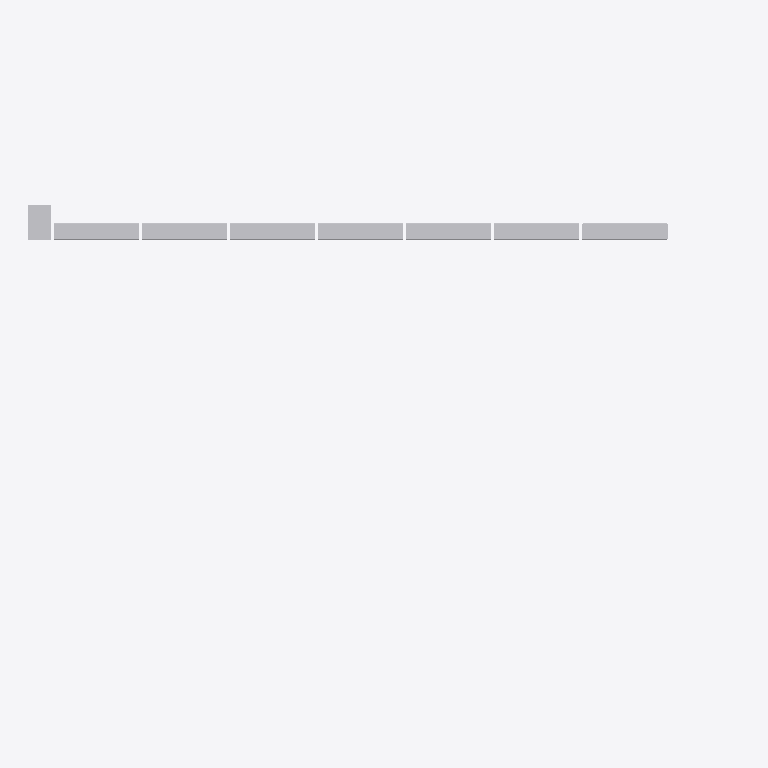
Plan cut of the same IFC building model at storey 'Level 2' (level 4.00 m, cut at 5.40 m), seen from above with north up, elements coloured by IFC class (only those large enough to see are counted): 1 other element (light grey). No cut surface shows.
Extent 12.4 m × 6.3 m × 4.0 m (x, y, z). Storeys (2): Level 1 at 0.00 m; Level 2 at 4.00 m. Elements (3): 3 IfcBuildingElementProxy.

HEADER;
FILE_DESCRIPTION(('ViewDefinition [ReferenceView_V1.2]','RevitIdentifiers [ContentGUID: 613d4ea4-821a-45c3-9e31-638c6667b7c2, VersionGUID: 10423c0f-c383-4dc7-8ed2-d9eaf6019de4, NumberOfSaves: 2]','CoordinateReference [CoordinateBase: Internal Origin, ProjectSite: Default Site]','ExchangeRequirement [Architecture]'),'2;1');
FILE_NAME('WallPanelLineProject.ifc','2026-11-02T16:58:14+01:00',(''),(''),'ODA SDAI 24.12','Autodesk Revit 25.4.30.30 (ENU) - IFC 25.4.30.28','');
FILE_SCHEMA(('IFC4'));
ENDSEC;
DATA;
#29=IFCPROJECT('1XFKwaWXf5mvunOuoPc4Wo',#18,'0001',$,$,'Project Name','Project Status',(#24),#554);
#44=IFCSITE('1XFKwaWXf5mvunOuoPc4Wm',#18,'Default',$,$,#43,$,$,.ELEMENT.,(42,21,31,181945),(-71,-3,-24,-263305),0.0,$,$);
#34=IFCBUILDING('1XFKwaWXf5mvunOuoPc4Wp',#18,'',$,$,#32,$,'',.ELEMENT.,$,$,#33);
#37=IFCBUILDINGSTOREY('3Zu5Bv0LOHrPC10026FoQQ',#18,'Level 1',$,'Level:8mm Head',#36,$,'Level 1',.ELEMENT.,0.0);
#41=IFCBUILDINGSTOREY('15Z0v90RiHrPC20026FoKR',#18,'Level 2',$,'Level:8mm Head',#40,$,'Level 2',.ELEMENT.,400.0);
#511=IFCBUILDINGELEMENTPROXY('0RmhsQqpz0KB4ciEq2E$Dz',#18,'MGM line based:Type 1:361205',$,'MGM line based:Type 1',#510,#507,'361205',.NOTDEFINED.);
ENDSEC;
